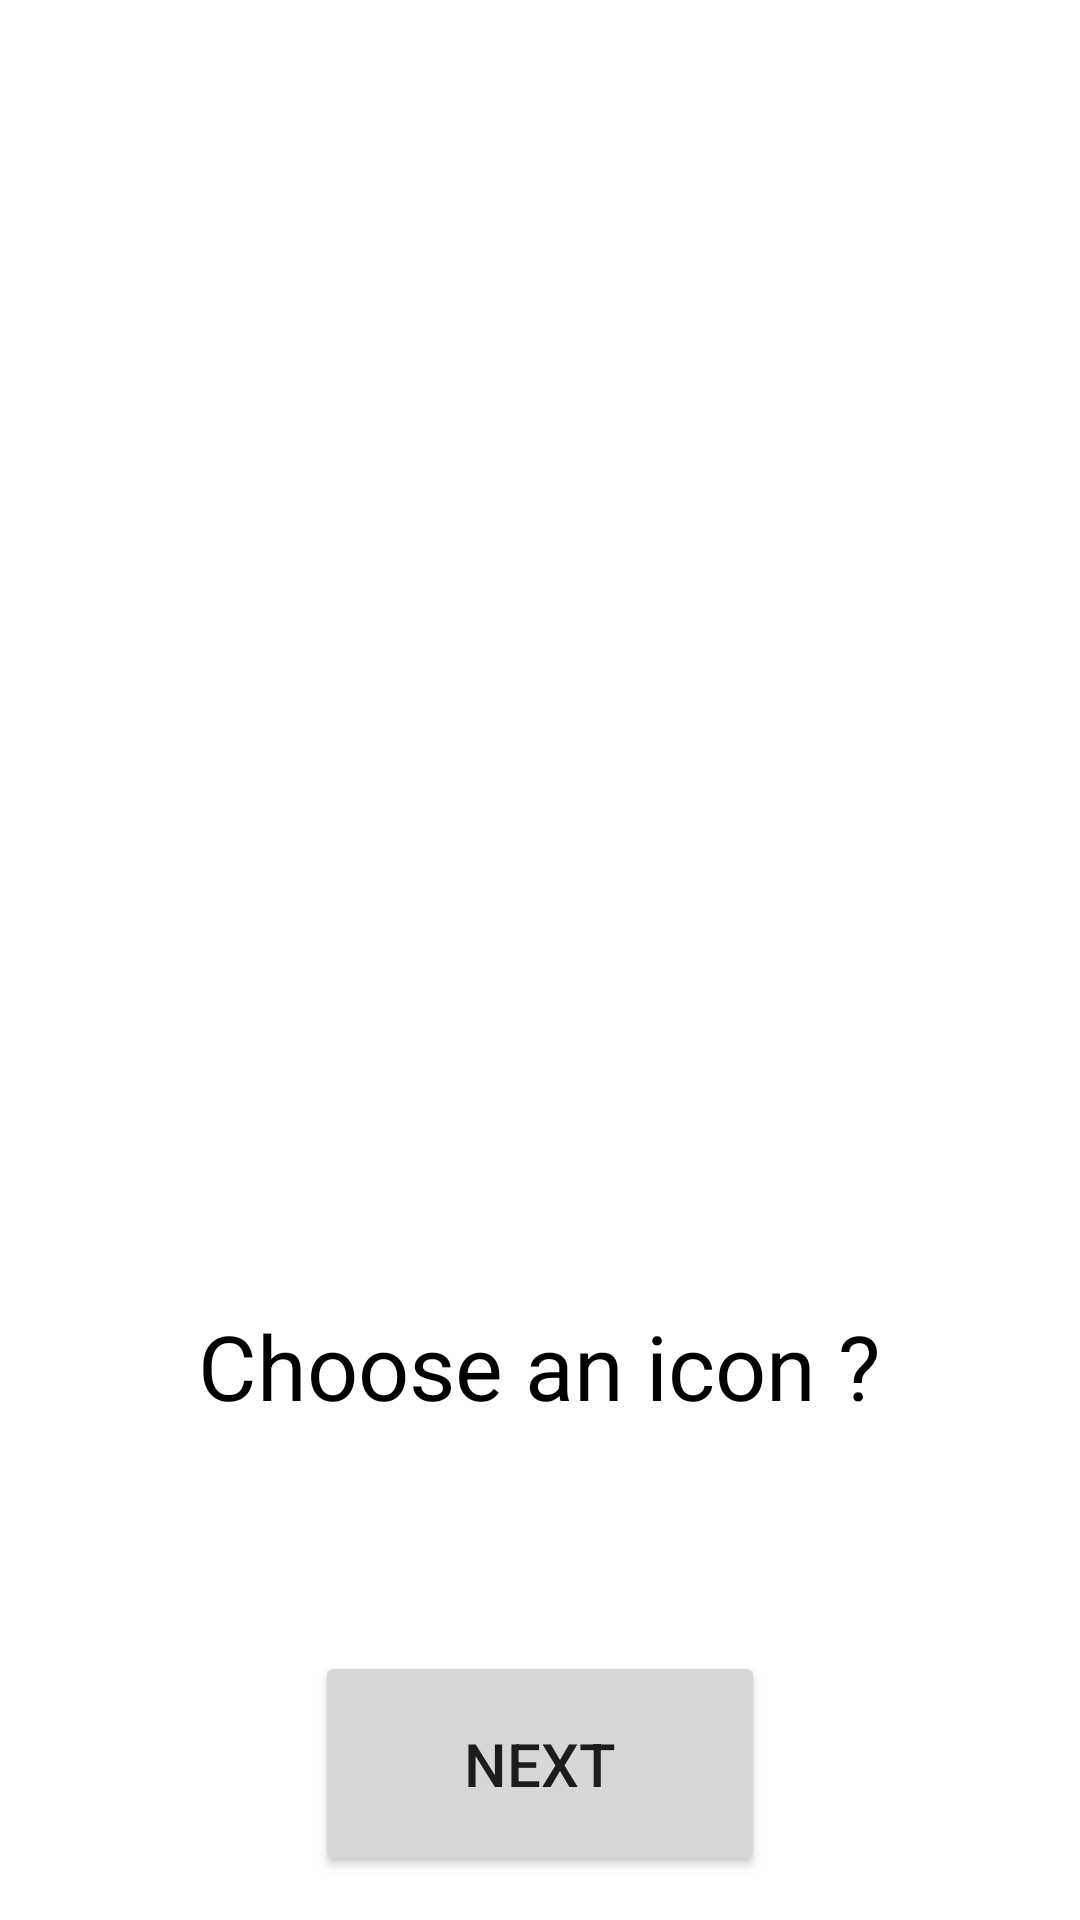

Layout XML and referenced resources for this Android screen:
<!-- AndroidManifest.xml: application theme Theme.Fortuna -->
<!-- res/layout/activity_form_part2.xml -->
<?xml version="1.0" encoding="utf-8"?>
<RelativeLayout
    xmlns:android="http://schemas.android.com/apk/res/android"
    android:layout_width="match_parent"
    android:layout_height="match_parent">

    
    <ImageView
        android:id="@+id/imageView"
        android:layout_width="250dp"
        android:layout_height="250dp"
        android:layout_centerHorizontal="true"
        android:layout_marginTop="120dp"
        android:clickable="true"
        android:src="@drawable/user" />

    
    <TextView
        android:layout_width="wrap_content"
        android:layout_height="wrap_content"
        android:text="Choose an icon ?"
        android:textColor="@color/black"
        android:layout_centerHorizontal="true"
        android:layout_marginTop="435dp"
        android:textSize="30dp"/>


        
        <RelativeLayout
            android:layout_width="wrap_content"
            android:layout_height="wrap_content"
            android:layout_centerHorizontal="true"
            android:layout_marginTop="-30dp">

            
            <Button
                android:id="@+id/button"
                android:layout_width="150dp"
                android:layout_height="75dp"
                android:layout_marginTop="580dp"
                android:layout_centerHorizontal="true"
                android:textSize="20dp"
                android:text="Next" />

            
            <TextView
                android:layout_width="wrap_content"
                android:layout_height="wrap_content"
                android:layout_centerHorizontal="true"
                android:layout_marginTop="680dp"
                android:textColor="@color/black"
                android:textSize="15dp"
                android:text="⚪    ⚫    ⚪"/>

        </RelativeLayout>


</RelativeLayout>
<!-- resources referenced by this layout -->
<resources>
  <color name="black">#FF000000</color>
  <style name="Theme.Fortuna" parent="Theme.MaterialComponents.DayNight.NoActionBar">
          
          <item name="colorPrimary">@color/purple_500</item>
          <item name="colorPrimaryVariant">@color/purple_700</item>
          <item name="colorOnPrimary">@color/white</item>
          
          <item name="colorSecondary">@color/teal_200</item>
          <item name="colorSecondaryVariant">@color/teal_700</item>
          <item name="colorOnSecondary">@color/black</item>
          
          <item name="android:statusBarColor" tools:targetApi="l">?attr/colorPrimaryVariant</item>
          
      </style>
  <color name="purple_500">#FF6200EE</color>
  <color name="purple_700">#FF3700B3</color>
  <color name="white">#FFFFFFFF</color>
  <color name="teal_200">#FF03DAC5</color>
  <color name="teal_700">#FF018786</color>
</resources>
